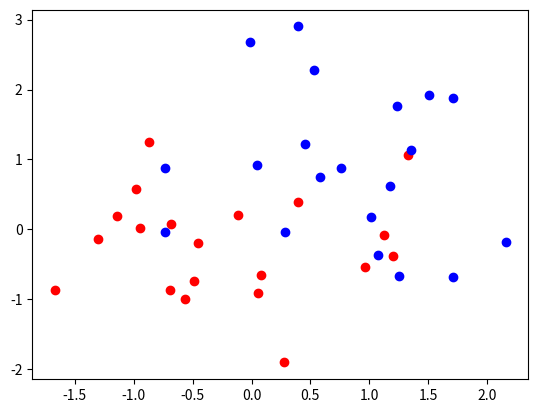

Here is the Python script that generated this plot:
import scipy.stats as ss
import numpy as np
import matplotlib.pyplot as plt
#mean=0 , standard deviation=1 is normal distribution for obsv. coming fom class 0
#mean=1 , standard deviation=1 is normal distribution for obsv. coming fom class 1
#generating synthetic data

def generate_synth_data(n=50):
    """Create two sets of points from bivariate normal distributions """
    points = np.concatenate((ss.norm(0,1).rvs((n,2)), ss.norm(1,1).rvs((n,2))), axis=0)
    outcomes = np.concatenate((np.repeat(0, n), np.repeat(1, n)))
    return (points, outcomes)

n = 20
(points, outcomes) = generate_synth_data(n)
plt.figure()
plt.plot(points[:n,0], points[:n,1], "ro")  #first n rows
plt.plot(points[n:,0], points[n:,1], "bo")  #remaining rows
plt.savefig("bivardata.pdf")



    
